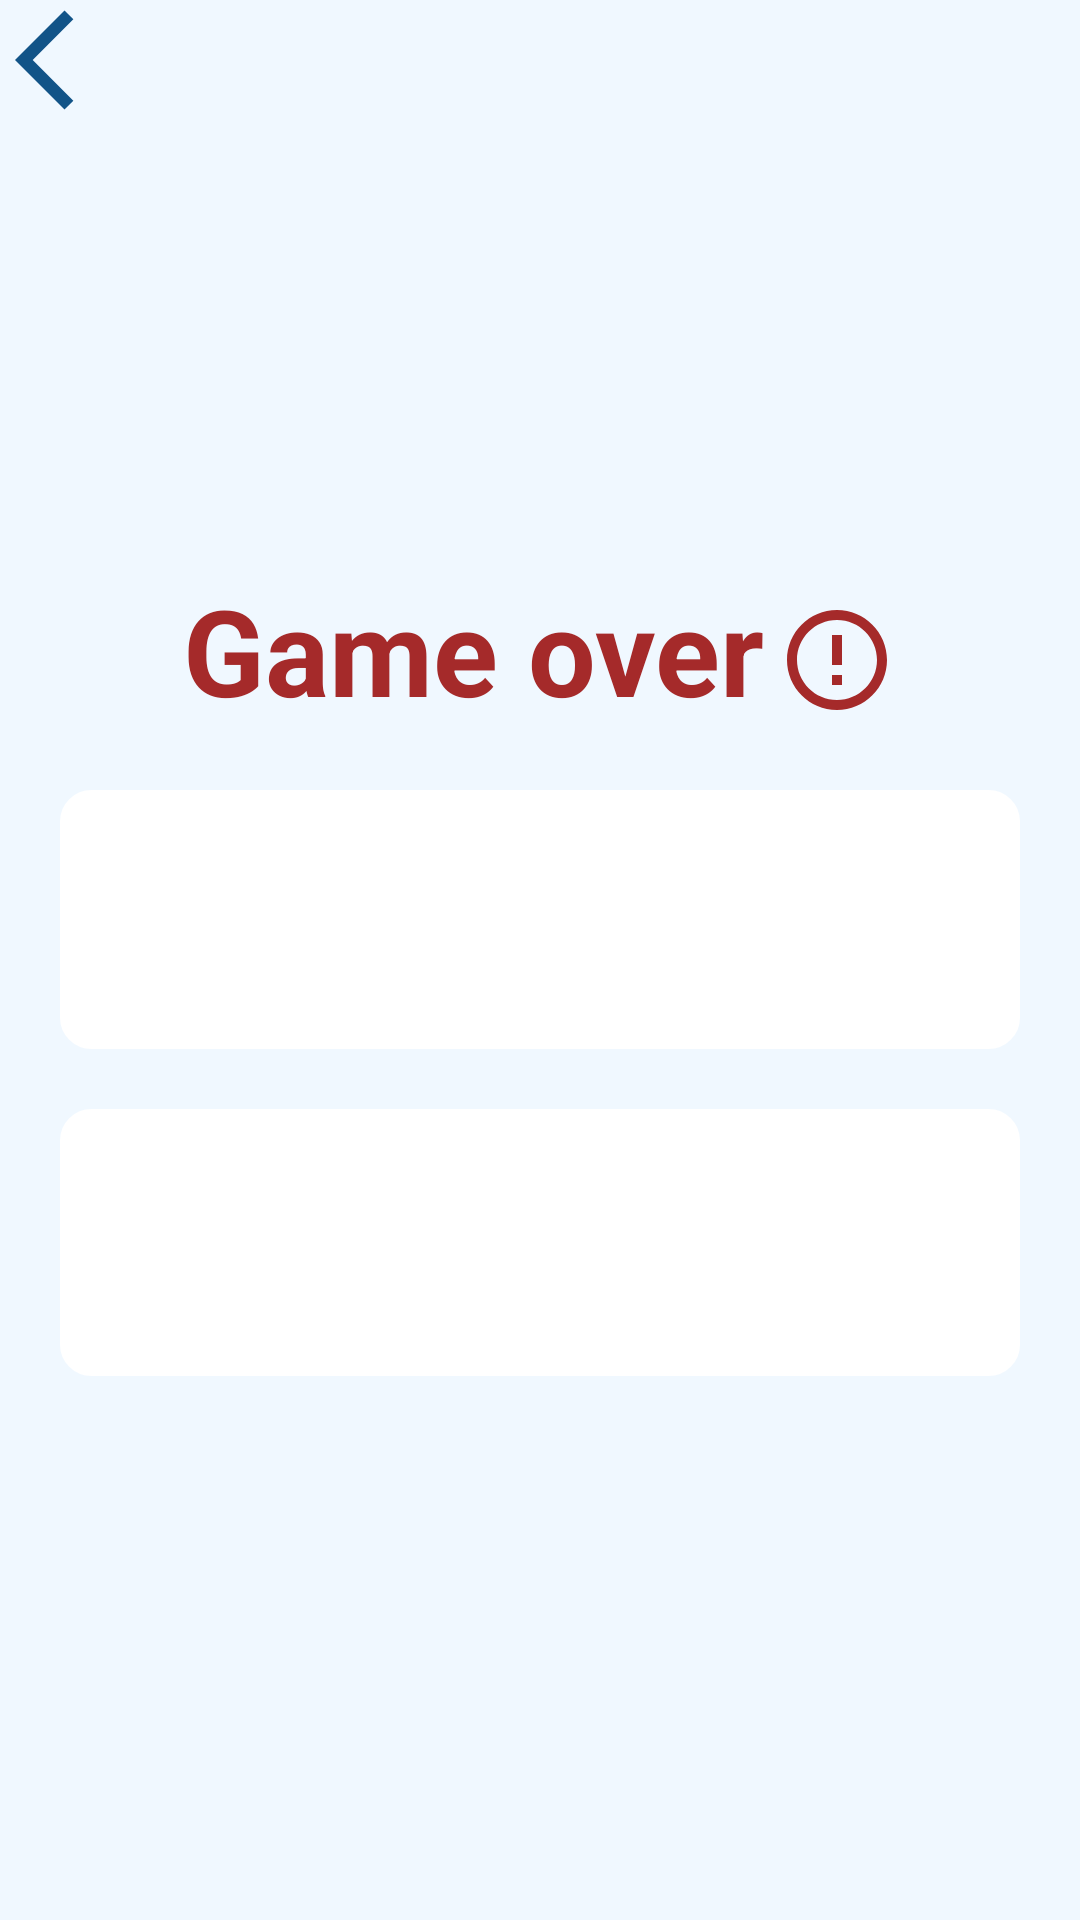

Layout XML and referenced resources for this Android screen:
<!-- AndroidManifest.xml: application theme Theme.KonBanegaCrorepati -->
<!-- res/layout/activity_result.xml -->
<?xml version="1.0" encoding="utf-8"?>
<LinearLayout xmlns:android="http://schemas.android.com/apk/res/android"
    xmlns:app="http://schemas.android.com/apk/res-auto"
    xmlns:tools="http://schemas.android.com/tools"
    android:layout_width="match_parent"
    android:layout_height="match_parent"
    android:orientation="vertical"
    android:background="#f0f8ff"
    tools:context=".Result">

    <ImageView
        android:id="@+id/backButton"
        android:layout_width="40dp"
        android:layout_height="40dp"
        android:layout_marginLeft="5dp"
        android:src="@drawable/baseline_arrow_back_ios_24"
        />
    <LinearLayout
        android:layout_width="match_parent"
        android:layout_height="wrap_content"
        android:orientation="horizontal"
        android:gravity="center_horizontal"
        android:layout_marginTop="150dp">
        <TextView
            android:layout_width="wrap_content"
            android:layout_height="wrap_content"
            android:text="Game over"
            android:textColor="@color/brown"
            android:textSize="40dp"
            android:maxLines="2"
            android:layout_gravity="center"
            android:textStyle="bold"
            />

        <ImageView
            android:layout_width="40dp"
            android:layout_height="40dp"
            android:layout_marginTop="10dp"
            android:layout_marginStart="4dp"
            android:src="@drawable/baseline_error_outline_24" />
    </LinearLayout>


    <androidx.appcompat.widget.LinearLayoutCompat

        android:layout_width="match_parent"
        android:layout_marginStart="20dp"
        android:layout_marginTop="20dp"
        android:gravity="center"
        android:backgroundTint="@color/white"
        android:background="@drawable/menu_item_bg"
        android:layout_marginEnd="20dp"
        android:padding="15dp"
        android:layout_height="wrap_content"
        android:orientation="horizontal">
        <TextView
            android:id="@+id/message"
            android:layout_width="match_parent"
            android:layout_height="wrap_content"
            android:textSize="18sp"
            android:padding="16dp"
            android:textColor="@color/brown"/>

    </androidx.appcompat.widget.LinearLayoutCompat>

    <androidx.appcompat.widget.LinearLayoutCompat
        android:layout_width="match_parent"
        android:layout_marginStart="20dp"
        android:layout_marginTop="20dp"
        android:gravity="center"
        android:backgroundTint="@color/white"
        android:background="@drawable/menu_item_bg"
        android:layout_marginEnd="20dp"
        android:padding="15dp"
        android:layout_height="wrap_content"
        android:orientation="horizontal">
        <TextView
            android:id="@+id/result"
            android:layout_width="match_parent"
            android:layout_height="wrap_content"
            android:textSize="20sp"
            android:textStyle="bold"
            android:padding="16dp"
            android:textColor="#125488"/>

    </androidx.appcompat.widget.LinearLayoutCompat>

</LinearLayout>
<!-- resources referenced by this layout -->
<resources>
  <color name="brown">#A52A2A</color>
  <color name="white">#FFFFFFFF</color>
  <!-- drawable baseline_arrow_back_ios_24 (drawable) -->
  <vector android:autoMirrored="true" android:height="24dp"
      android:tint="#125488" android:viewportHeight="24"
      android:viewportWidth="24" android:width="24dp" xmlns:android="http://schemas.android.com/apk/res/android">
      <path android:fillColor="@android:color/white" android:pathData="M11.67,3.87L9.9,2.1 0,12l9.9,9.9 1.77,-1.77L3.54,12z"/>
  </vector>
  <!-- drawable baseline_error_outline_24 (drawable) -->
  <vector android:height="24dp" android:tint="#A52A2A"
      android:viewportHeight="24" android:viewportWidth="24"
      android:width="24dp" xmlns:android="http://schemas.android.com/apk/res/android">
      <path android:fillColor="@android:color/white" android:pathData="M11,15h2v2h-2zM11,7h2v6h-2zM11.99,2C6.47,2 2,6.48 2,12s4.47,10 9.99,10C17.52,22 22,17.52 22,12S17.52,2 11.99,2zM12,20c-4.42,0 -8,-3.58 -8,-8s3.58,-8 8,-8 8,3.58 8,8 -3.58,8 -8,8z"/>
  </vector>
  <!-- drawable menu_item_bg (drawable) -->
  <?xml version="1.0" encoding="utf-8"?>
  <selector xmlns:android="http://schemas.android.com/apk/res/android">
      <item android:state_pressed="false">
          <shape
              android:shape="rectangle">
              <corners android:radius="10dp"/>
              <stroke android:color="?attr/colorSecondary" android:width="1dp"/>
          </shape>
      </item>
      <item android:state_pressed="true">
          <shape
              android:shape="rectangle">
              <solid android:color="#9AC2C2C2"/>
              <corners android:radius="10dp"/>
              <stroke android:color="?attr/colorSecondary" android:width="1dp"/>
          </shape>
      </item>
  </selector>
  <style name="Theme.KonBanegaCrorepati" parent="Base.Theme.KonBanegaCrorepati" />
  <style name="Base.Theme.KonBanegaCrorepati" parent="Theme.Material3.DayNight.NoActionBar">
          
          
      </style>
</resources>
